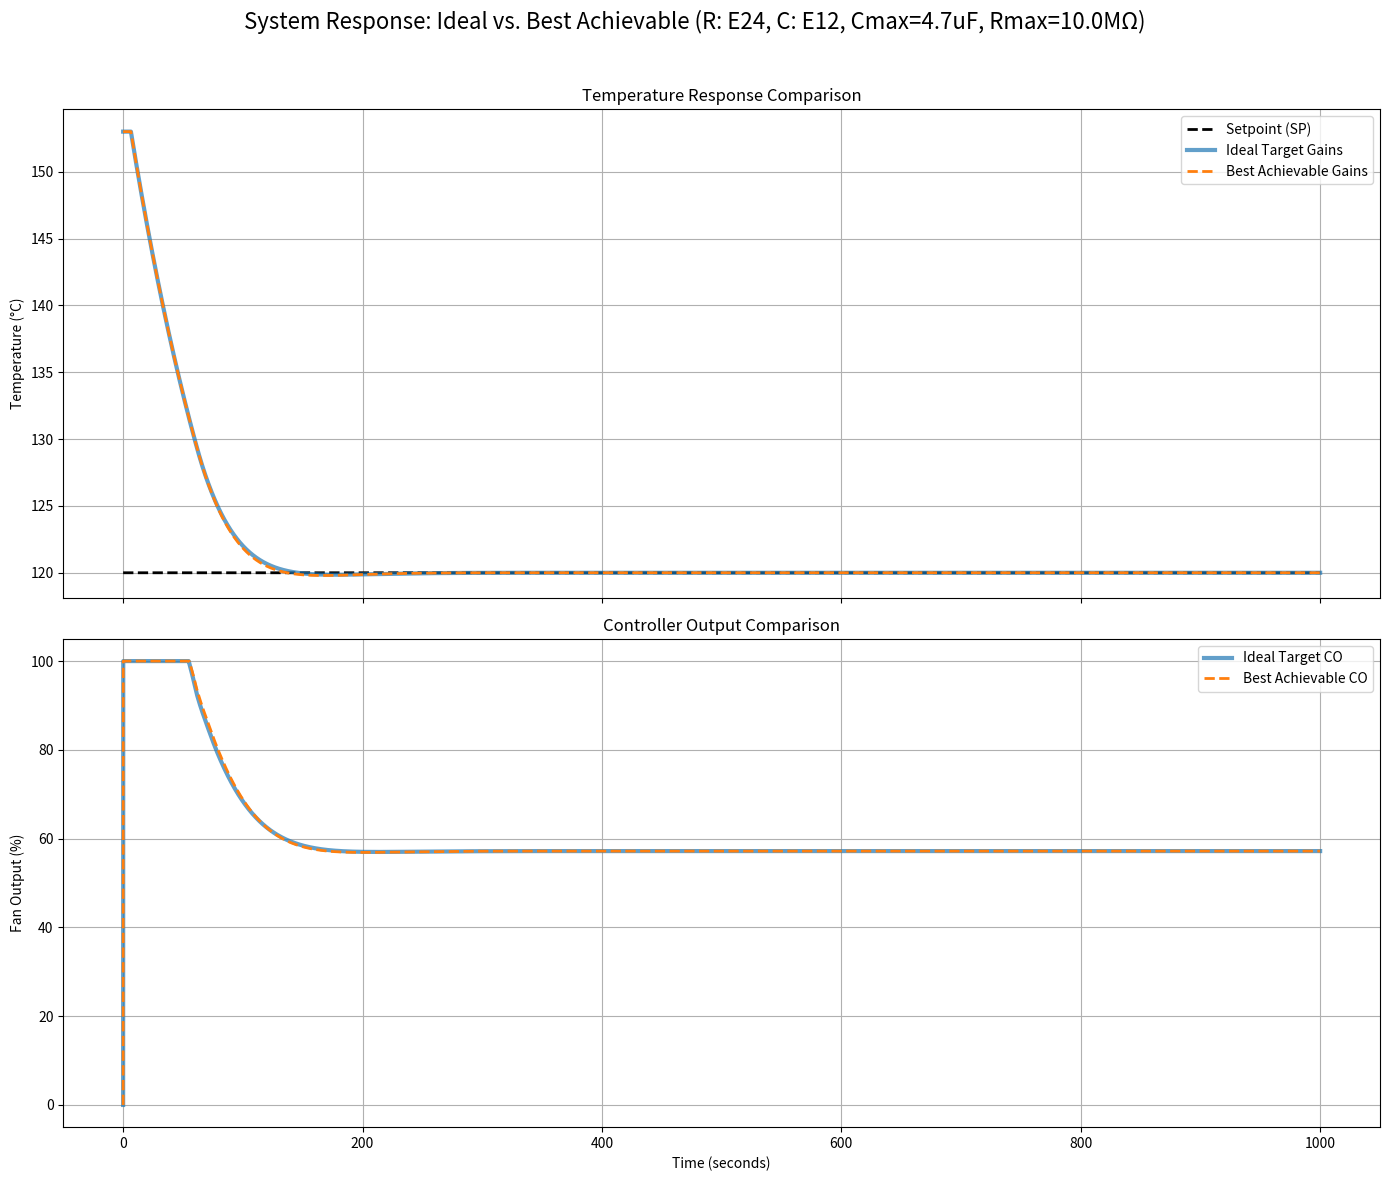

Source code (Python):
import numpy as np
import matplotlib.pyplot as plt
import time

# --- 1. Standard Component Value Generation ---

def generate_e_series(base_values, decades):
    """Generates a list of standard component values for a given E-series and decades."""
    series_values = []
    for decade in decades:
        for base in base_values:
            series_values.append(base * decade)
    return sorted(list(set(series_values)))

# E-series base values
E6_BASES = [1.0, 1.5, 2.2, 3.3, 4.7, 6.8] # 20% tolerance
E12_BASES = [1.0, 1.2, 1.5, 1.8, 2.2, 2.7, 3.3, 3.9, 4.7, 5.6, 6.8, 8.2] # 10% tolerance
E24_BASES = [1.0, 1.1, 1.2, 1.3, 1.5, 1.6, 1.8, 2.0, 2.2, 2.4, 2.7, 3.0,
             3.3, 3.6, 3.9, 4.3, 4.7, 5.1, 5.6, 6.2, 6.8, 7.5, 8.2, 9.1] # 5% tolerance

# Define practical component ranges
cap_decades = [1e-9, 1e-8, 1e-7, 1e-6] # nF to uF range
res_decades = [1e3, 1e4, 1e5, 1e6, 1e7] # 1 kOhm to 10 MOhm range

# Generate full component value lists
_capacitors_e6_all = generate_e_series(E6_BASES, cap_decades)
_capacitors_e12_all = generate_e_series(E12_BASES, cap_decades)
_resistors_e12_all = generate_e_series(E12_BASES, res_decades)
_resistors_e24_all = generate_e_series(E24_BASES, res_decades)

# *** EDITED: Apply user's max component limits ***
max_capacitance = 4.7e-6
max_resistance = 10e6

capacitors_e6 = [c for c in _capacitors_e6_all if c <= max_capacitance]
capacitors_e12 = [c for c in _capacitors_e12_all if c <= max_capacitance]
resistors_e12 = [r for r in _resistors_e12_all if r <= max_resistance]
resistors_e24 = [r for r in _resistors_e24_all if r <= max_resistance]


def find_closest(value, series):
    """Finds the closest value in a standard series."""
    return series[np.argmin(np.abs(np.array(series) - value))]

# --- 2. Optimization and Calculation ---

# Target PID gains (using absolute values as the op-amp circuit is inverting)
kp_target = 10.0
ki_target = 0.2
kd_target = 50.0

# Define the scenarios to test
scenarios = [
    {'name': 'R: E24, C: E12', 'resistors': resistors_e24, 'capacitors': capacitors_e12},
    {'name': 'R: E12, C: E12', 'resistors': resistors_e12, 'capacitors': capacitors_e12},
    {'name': 'R: E12, C: E6',  'resistors': resistors_e12, 'capacitors': capacitors_e6},
]

overall_best_components = {}
overall_min_error = float('inf')

print(f"--- Searching for Optimal Components (C_max={max_capacitance*1e6}uF, R_max={max_resistance/1e6}MΩ) ---")
start_time = time.time()

for scenario in scenarios:
    min_scenario_error = float('inf')
    best_scenario_components = {}
    
    resistor_series = scenario['resistors']
    capacitor_series = scenario['capacitors']

    # Brute-force search through all standard R1 values for the current scenario
    for r1_actual in resistor_series:
        # From the PID formulas, derive the ideal component values based on a chosen R1
        c2_ideal = 1 / (ki_target * r1_actual)
        c1_ideal = kd_target / r1_actual
        r2_ideal = r1_actual * (kp_target - kd_target * ki_target)

        # Find the closest commercial components for the current scenario
        c2_actual = find_closest(c2_ideal, capacitor_series)
        c1_actual = find_closest(c1_ideal, capacitor_series)
        r2_actual = find_closest(r2_ideal, resistor_series)

        # Calculate the actual PID gains
        if c2_actual * r1_actual == 0: continue
        ki_actual = 1 / (c2_actual * r1_actual)
        kp_actual = (c1_actual / c2_actual) + (r2_actual / r1_actual)
        kd_actual = c1_actual * r1_actual

        # Calculate the total squared percentage error
        error_kp = ((kp_actual - kp_target) / kp_target)**2
        error_ki = ((ki_actual - ki_target) / ki_target)**2
        error_kd = ((kd_actual - kd_target) / kd_target)**2
        total_error = error_kp + error_ki + error_kd

        if total_error < min_scenario_error:
            min_scenario_error = total_error
            best_scenario_components = {
                'R1': r1_actual, 'R2': r2_actual, 'C1': c1_actual, 'C2': c2_actual,
                'kp_actual': kp_actual, 'ki_actual': ki_actual, 'kd_actual': kd_actual
            }

    # Print the best result for the current scenario
    print(f"\n--- Best Result for Scenario: {scenario['name']} ---")
    if not best_scenario_components:
        print("No suitable components found in this scenario.")
        continue
    print(f"R1: {best_scenario_components['R1']/1e3:.2f} kΩ, R2: {best_scenario_components['R2']/1e3:.2f} kΩ, C1: {best_scenario_components['C1']*1e6:.2f} µF, C2: {best_scenario_components['C2']*1e6:.2f} µF")
    print(f"Achieved Gains: Kp={best_scenario_components['kp_actual']:.3f}, Ki={best_scenario_components['ki_actual']:.3f}, Kd={best_scenario_components['kd_actual']:.3f}")
    
    # Check if this scenario produced the overall best result
    if min_scenario_error < overall_min_error:
        overall_min_error = min_scenario_error
        overall_best_components = best_scenario_components
        overall_best_components['scenario_name'] = scenario['name']


end_time = time.time()
print(f"\n--- Search Complete in {end_time - start_time:.2f} seconds ---\n")

# --- 3. Display Overall Best Results ---
print(f"--- Overall Optimal Component Values (C_max={max_capacitance*1e6}uF, R_max={max_resistance/1e6}MΩ) ---")
print(f"Found in Scenario: {overall_best_components['scenario_name']}")
print(f"R1: {overall_best_components['R1']/1e3:.2f} kΩ")
print(f"R2: {overall_best_components['R2']/1e3:.2f} kΩ")
print(f"C1: {overall_best_components['C1']*1e6:.2f} µF")
print(f"C2: {overall_best_components['C2']*1e6:.2f} µF")
print("-" * 35)

print("--- Overall Best PID Gain Comparison ---")
print(f"       |  Target  | Achievable")
print(f"Kp     | {kp_target:8.3f} | {overall_best_components['kp_actual']:8.3f}")
print(f"Ki     | {ki_target:8.3f} | {overall_best_components['ki_actual']:8.3f}")
print(f"Kd     | {kd_target:8.3f} | {overall_best_components['kd_actual']:8.3f}")
print("-" * 35)


# --- 4. Simulation and Plotting ---

# Incubator System Parameters
K_plant = -57.6964
tau_plant = 104.6271
theta_plant = 6.4081
sim_time = 1000
dt = 0.1
n = int(sim_time / dt)
t = np.linspace(0, sim_time, n)
initial_temp = 153.0
setpoint_1 = 120.0
sp = np.full(n, setpoint_1)

def run_simulation(Kp, Ki, Kd):
    """Runs a full PID simulation. Note: Kp, Ki, Kd should be negative for this reverse-acting system."""
    pv = np.full(n, initial_temp)
    co = np.zeros(n)
    e = np.zeros(n)
    integral = 0
    prev_error = 0
    fan_input_history = np.full(int(np.ceil(theta_plant / dt)), 0.0)

    for i in range(1, n):
        e[i] = sp[i] - pv[i-1]
        p_term = Kp * e[i]
        is_saturated = (co[i-1] >= 100 and p_term + Ki*(integral + e[i]*dt) > 100) or \
                       (co[i-1] <= 0 and p_term + Ki*(integral + e[i]*dt) < 0)
        if not is_saturated: integral += e[i] * dt
        i_term = Ki * integral
        derivative = (e[i] - prev_error) / dt
        d_term = Kd * derivative
        raw_co = p_term + i_term + d_term
        prev_error = e[i]
        co[i] = np.clip(raw_co, 0, 100)
        
        delayed_fan_input = fan_input_history[0]
        u_fraction = delayed_fan_input / 100.0
        dpv_dt = (1 / tau_plant) * (K_plant * u_fraction - (pv[i-1] - initial_temp))
        pv[i] = pv[i-1] + dpv_dt * dt
        fan_input_history = np.roll(fan_input_history, -1)
        fan_input_history[-1] = co[i]
    return pv, co

# Run simulations for both scenarios (remembering to use negative gains for the sim)
pv_target, co_target = run_simulation(-kp_target, -ki_target, -kd_target)
pv_actual, co_actual = run_simulation(-overall_best_components['kp_actual'], -overall_best_components['ki_actual'], -overall_best_components['kd_actual'])

# Plotting the comparison
fig, (ax1, ax2) = plt.subplots(2, 1, figsize=(14, 12), sharex=True)
fig.suptitle(f"System Response: Ideal vs. Best Achievable ({overall_best_components['scenario_name']}, Cmax={max_capacitance*1e6}uF, Rmax={max_resistance/1e6}MΩ)", fontsize=16)

# Plot 1: Temperature Response
ax1.plot(t, sp, label='Setpoint (SP)', linestyle='--', color='k', linewidth=2)
ax1.plot(t, pv_target, label='Ideal Target Gains', linewidth=3, alpha=0.7)
ax1.plot(t, pv_actual, label='Best Achievable Gains', linestyle='--', linewidth=2)
ax1.set_ylabel('Temperature (°C)')
ax1.set_title('Temperature Response Comparison')
ax1.legend()
ax1.grid(True)

# Plot 2: Controller Output
ax2.plot(t, co_target, label='Ideal Target CO', linewidth=3, alpha=0.7)
ax2.plot(t, co_actual, label='Best Achievable CO', linestyle='--', linewidth=2)
ax2.set_ylabel('Fan Output (%)')
ax2.set_xlabel('Time (seconds)')
ax2.set_title('Controller Output Comparison')
ax2.legend()
ax2.grid(True)

plt.tight_layout(rect=[0, 0, 1, 0.96])
plt.show()
